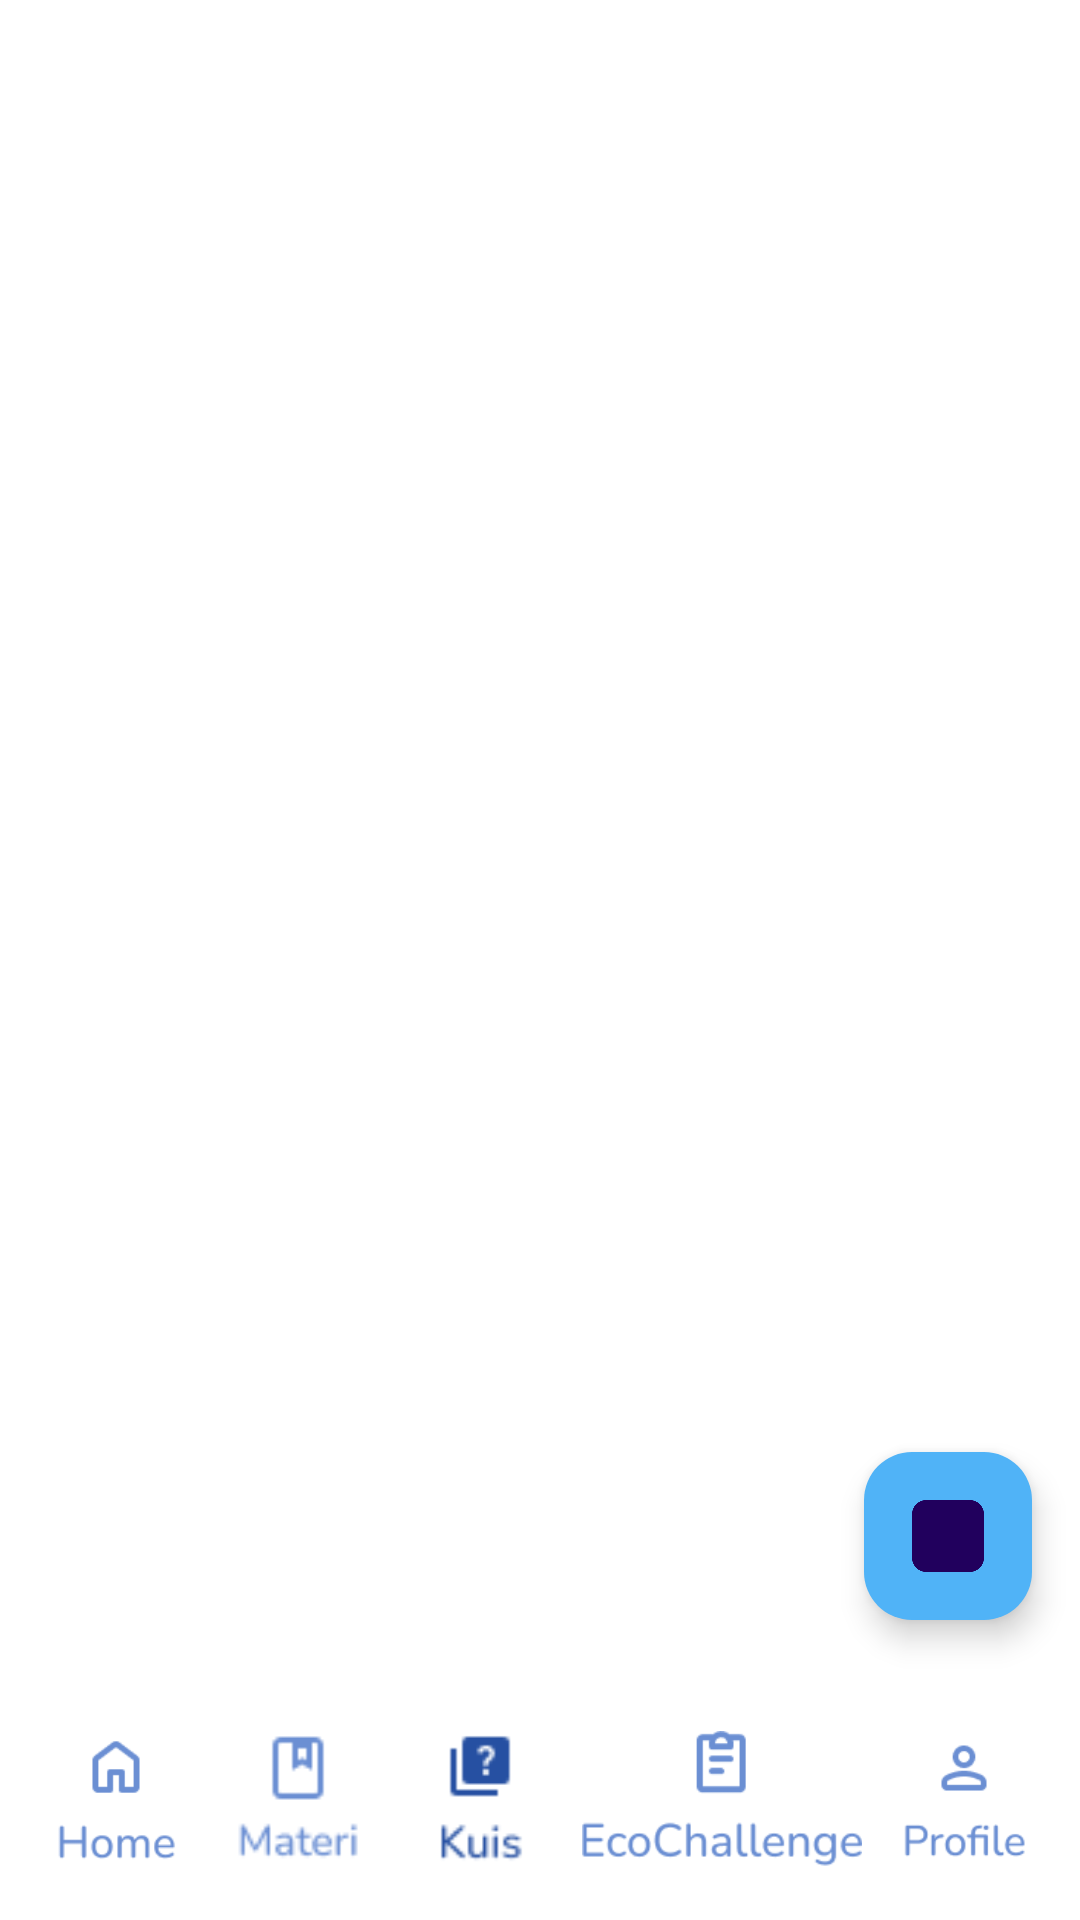

Layout XML and referenced resources for this Android screen:
<!-- AndroidManifest.xml: application theme Theme.ProjekPam -->
<!-- res/layout/activity_quiz.xml -->
<?xml version="1.0" encoding="utf-8"?>
<androidx.constraintlayout.widget.ConstraintLayout
    xmlns:android="http://schemas.android.com/apk/res/android"
    xmlns:app="http://schemas.android.com/apk/res-auto"
    android:layout_width="match_parent"
    android:layout_height="match_parent"
    android:background="@android:color/white">

    <androidx.cardview.widget.CardView
        android:id="@+id/headerCard"
        android:layout_width="match_parent"
        android:layout_height="wrap_content"
        app:cardElevation="0dp"
        app:cardBackgroundColor="@android:color/transparent"
        app:layout_constraintTop_toTopOf="parent">

        <androidx.constraintlayout.widget.ConstraintLayout
            android:layout_width="match_parent"
            android:layout_height="wrap_content"
            android:paddingBottom="20dp"
            android:background="@drawable/header">

            <TextView
                android:id="@+id/title"
                android:layout_width="wrap_content"
                android:layout_height="wrap_content"
                android:layout_marginTop="30dp"
                android:text="Daftar Kuis"
                android:textColor="@color/white"
                android:textSize="24sp"
                android:textStyle="bold"
                app:layout_constraintEnd_toEndOf="parent"
                app:layout_constraintStart_toStartOf="parent"
                app:layout_constraintTop_toTopOf="parent" />
        </androidx.constraintlayout.widget.ConstraintLayout>
    </androidx.cardview.widget.CardView>

    <androidx.recyclerview.widget.RecyclerView
        android:id="@+id/recyclerView"
        android:layout_width="match_parent"
        android:layout_height="0dp"
        android:layout_marginTop="16dp"
        app:layout_constraintBottom_toBottomOf="parent"
        app:layout_constraintEnd_toEndOf="parent"
        app:layout_constraintStart_toStartOf="parent"
        app:layout_constraintTop_toBottomOf="@id/headerCard" />

    <androidx.constraintlayout.widget.ConstraintLayout
        android:id="@+id/Navbar"
        android:layout_width="0dp"
        android:layout_height="wrap_content"
        android:background="@color/white"
        android:padding="8dp"
        app:layout_constraintBottom_toBottomOf="parent"
        app:layout_constraintEnd_toEndOf="parent"
        app:layout_constraintStart_toStartOf="parent">

        <ImageView
            android:id="@+id/home"
            android:layout_width="60dp"
            android:layout_height="50dp"
            android:clickable="true"
            android:contentDescription="@string/home"
            android:focusable="true"
            android:onClick="onClick"
            android:src="@drawable/ic_home"
            app:layout_constraintBottom_toBottomOf="parent"
            app:layout_constraintEnd_toStartOf="@+id/materi"
            app:layout_constraintStart_toStartOf="parent"
            app:layout_constraintTop_toTopOf="parent" />

        <ImageView
            android:id="@+id/materi"
            android:layout_width="60dp"
            android:layout_height="50dp"
            android:clickable="true"
            android:contentDescription="@string/quiz"
            android:focusable="true"
            android:onClick="onClick"
            android:src="@drawable/ic_materi"
            app:layout_constraintBottom_toBottomOf="parent"
            app:layout_constraintEnd_toStartOf="@+id/quiz"
            app:layout_constraintStart_toEndOf="@+id/home"
            app:layout_constraintTop_toTopOf="parent" />

        <ImageView
            android:id="@+id/quiz"
            android:layout_width="60dp"
            android:layout_height="50dp"
            android:clickable="true"
            android:contentDescription="@string/quiz"
            android:focusable="true"
            android:onClick="onClick"
            android:src="@drawable/ic_kuis_active"
            app:layout_constraintBottom_toBottomOf="parent"
            app:layout_constraintEnd_toStartOf="@+id/challenge"
            app:layout_constraintStart_toEndOf="@+id/materi"
            app:layout_constraintTop_toTopOf="parent" />

        <ImageView
            android:id="@+id/challenge"
            android:layout_width="100dp"
            android:layout_height="50dp"
            android:clickable="true"
            android:contentDescription="@string/challenge"
            android:focusable="true"
            android:onClick="onClick"
            android:src="@drawable/ic_ecochallenge"
            app:layout_constraintBottom_toBottomOf="parent"
            app:layout_constraintEnd_toStartOf="@+id/profile"
            app:layout_constraintStart_toEndOf="@+id/quiz"
            app:layout_constraintTop_toTopOf="parent" />

        <ImageView
            android:id="@+id/profile"
            android:layout_width="60dp"
            android:layout_height="60dp"
            android:clickable="true"
            android:contentDescription="@string/profile"
            android:focusable="true"
            android:onClick="onClick"
            android:src="@drawable/ic_profile"
            app:layout_constraintBottom_toBottomOf="parent"
            app:layout_constraintEnd_toEndOf="parent"
            app:layout_constraintStart_toEndOf="@+id/challenge"
            app:layout_constraintTop_toTopOf="parent" />
    </androidx.constraintlayout.widget.ConstraintLayout>

    <com.google.android.material.floatingactionbutton.FloatingActionButton
        android:id="@+id/btnAddQuiz"
        android:layout_width="wrap_content"
        android:layout_height="wrap_content"
        android:layout_marginBottom="100dp"
        android:layout_marginEnd="16dp"
        android:src="@drawable/ic_add"
        android:contentDescription="Tambah Soal"
        android:backgroundTint="@color/secondary"
        app:layout_constraintBottom_toBottomOf="parent"
        app:layout_constraintEnd_toEndOf="parent" />

</androidx.constraintlayout.widget.ConstraintLayout>
<!-- resources referenced by this layout -->
<resources>
  <color name="secondary">#50B3F7</color>
  <color name="white">#FFFFFFFF</color>
  <!-- drawable ic_add: png bitmap (drawable, 2880 bytes) -->
  <!-- drawable ic_ecochallenge: png bitmap (drawable, 2579 bytes) -->
  <!-- drawable ic_home: png bitmap (drawable, 1318 bytes) -->
  <!-- drawable ic_kuis_active: png bitmap (drawable, 881 bytes) -->
  <!-- drawable ic_materi: png bitmap (drawable, 1141 bytes) -->
  <!-- drawable ic_profile: png bitmap (drawable, 1612 bytes) -->
  <string name="challenge">Challenge</string>
  <string name="home">Home</string>
  <string name="profile">Profile</string>
  <string name="quiz">quiz</string>
  <style name="Theme.ProjekPam" parent="Base.Theme.ProjekPam" />
  <style name="Base.Theme.ProjekPam" parent="Theme.Material3.DayNight.NoActionBar">
          
          
      </style>
</resources>
